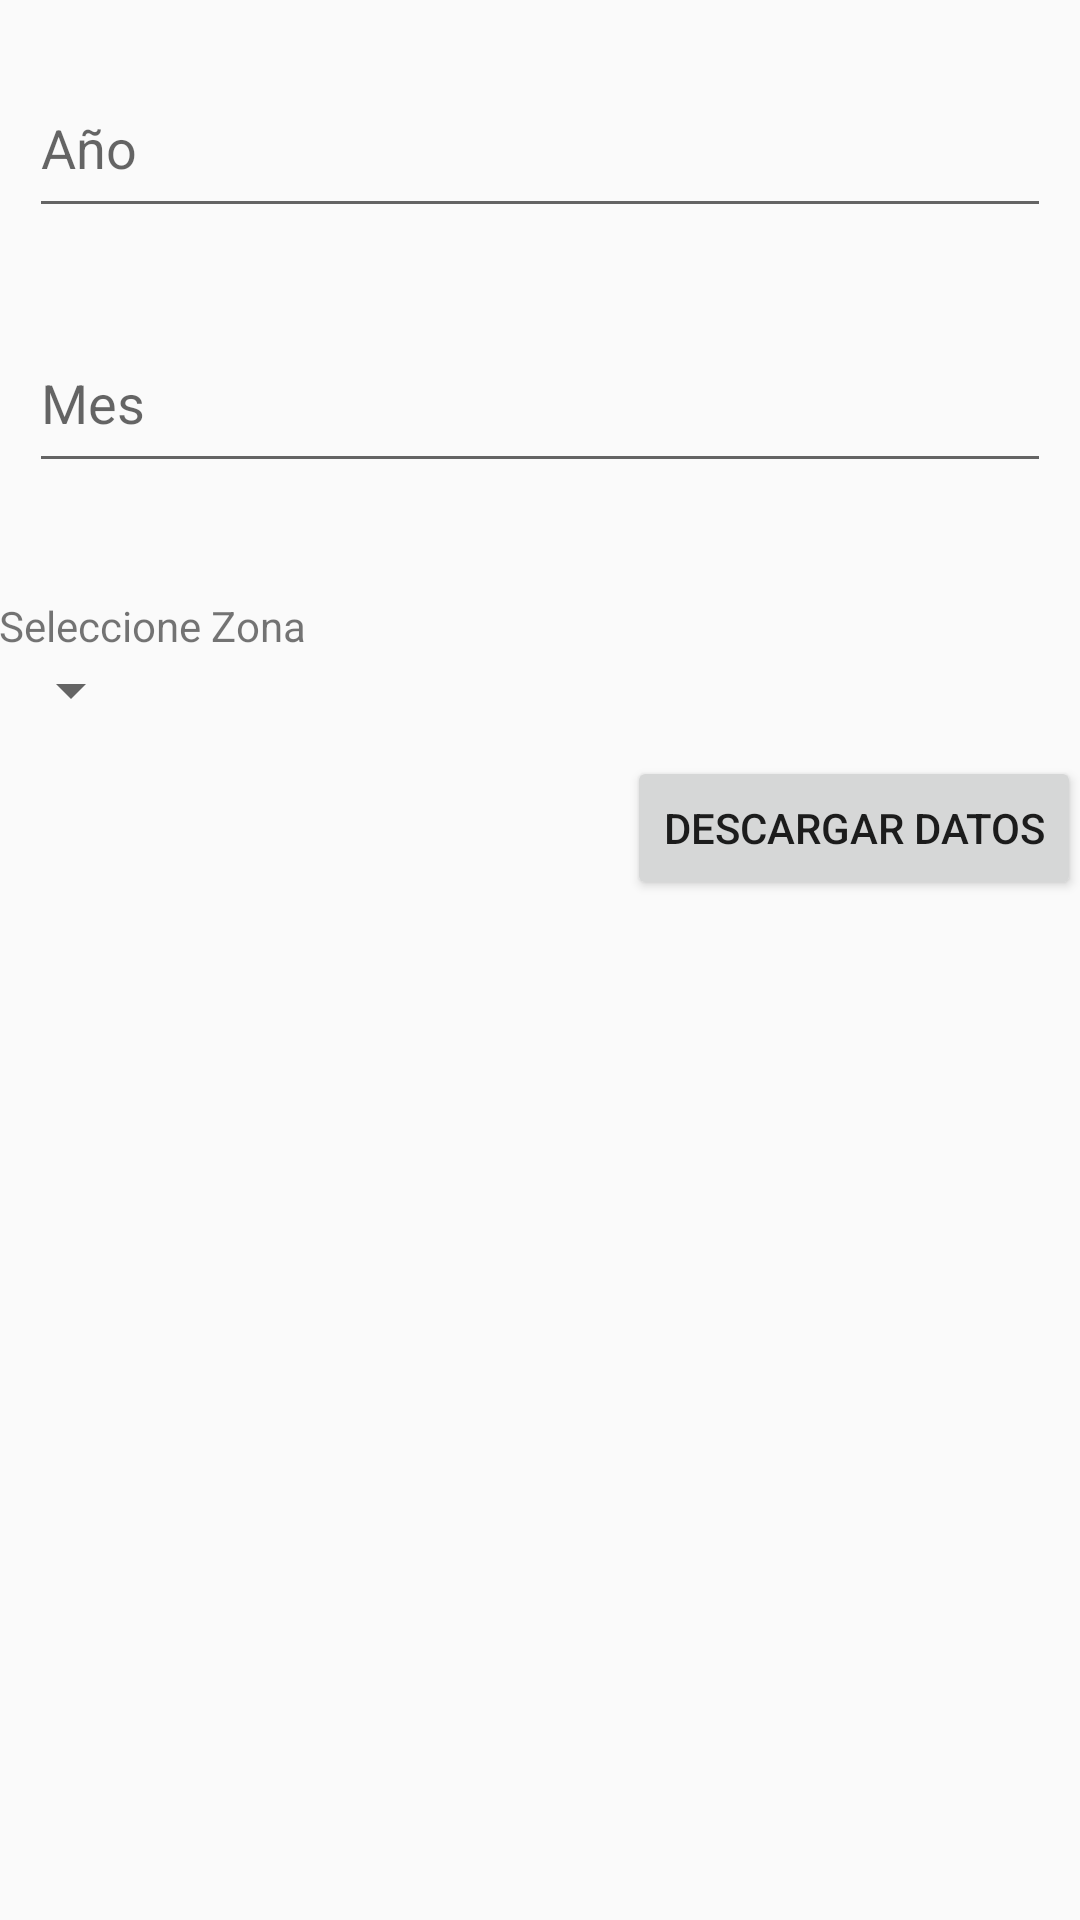

Layout XML and referenced resources for this Android screen:
<!-- AndroidManifest.xml: application theme AppTheme -->
<!-- res/layout/activity_download.xml -->
<?xml version="1.0" encoding="utf-8"?>
<RelativeLayout xmlns:android="http://schemas.android.com/apk/res/android"
    xmlns:tools="http://schemas.android.com/tools"
    xmlns:app="http://schemas.android.com/apk/res-auto"
    android:layout_width="match_parent"
    android:layout_height="match_parent"
    android:paddingBottom="@dimen/activity_vertical_margin"
    android:paddingLeft="@dimen/activity_horizontal_margin"
    android:paddingRight="@dimen/activity_horizontal_margin"
    android:paddingTop="@dimen/activity_vertical_margin"
    tools:context="com.lecturadorv2.android.applecturador.DownloadActivity">

    <LinearLayout
        android:orientation="vertical"
        android:layout_width="match_parent"
        android:layout_height="match_parent"
        android:layout_alignParentTop="true"
        android:layout_alignParentLeft="true"
        android:layout_alignParentStart="true"
        android:weightSum="1">

        <com.google.android.material.textfield.TextInputLayout
            android:id="@+id/tilAnio"
            android:layout_width="match_parent"
            android:layout_height="65dp"
            android:layout_margin="10dp">

            <EditText
                android:id="@+id/txtAnio"
                android:layout_width="match_parent"
                android:layout_height="55dp"
                android:ems="10"
                android:hint="@string/sAnio"
                android:inputType="number"
                android:singleLine="true" />
        </com.google.android.material.textfield.TextInputLayout>

        <com.google.android.material.textfield.TextInputLayout
            android:id="@+id/tilMes"
            android:layout_width="match_parent"
            android:layout_height="65dp"
            android:layout_margin="10dp">

            <EditText
                android:id="@+id/txtMes"
                android:layout_width="match_parent"
                android:layout_height="55dp"
                android:ems="10"
                android:hint="Mes"
                android:inputType="text"
                android:singleLine="true" />
        </com.google.android.material.textfield.TextInputLayout>

        <TextView
            android:layout_width="match_parent"
            android:layout_height="wrap_content"
            android:text="New Text"
            android:visibility="invisible"
            android:id="@+id/tvMesf" />

        <TextView
            android:layout_width="match_parent"
            android:layout_height="wrap_content"
            android:layout_marginTop="10dp"
            android:textAppearance="?android:attr/textAppearanceSmall"
            android:text="Seleccione Zona"
            android:id="@+id/textView2" />

        <Spinner
            android:layout_width="wrap_content"
            android:layout_height="wrap_content"
            android:layout_marginBottom="10dp"
            android:id="@+id/spinner" />

        <LinearLayout
            android:orientation="horizontal"
            android:layout_width="match_parent"
            android:layout_height="match_parent">

           <RelativeLayout
                android:layout_width="match_parent"
                android:layout_height="match_parent"
               android:orientation="horizontal">

                <Button
                    android:layout_width="wrap_content"
                    android:layout_height="wrap_content"
                    android:text="Descargar Datos"
                    android:id="@+id/btnSincronizar"
                    android:layout_gravity="bottom"
                    android:layout_alignParentTop="true"
                    android:layout_alignParentRight="true"
                    android:layout_alignParentEnd="true"/>



              </RelativeLayout>
         </LinearLayout>

     </LinearLayout>
 </RelativeLayout>
<!-- resources referenced by this layout -->
<resources>
  <string name="sAnio">Año</string>
  <style name="AppTheme" parent="Theme.AppCompat.Light.DarkActionBar">
          
      </style>
</resources>
